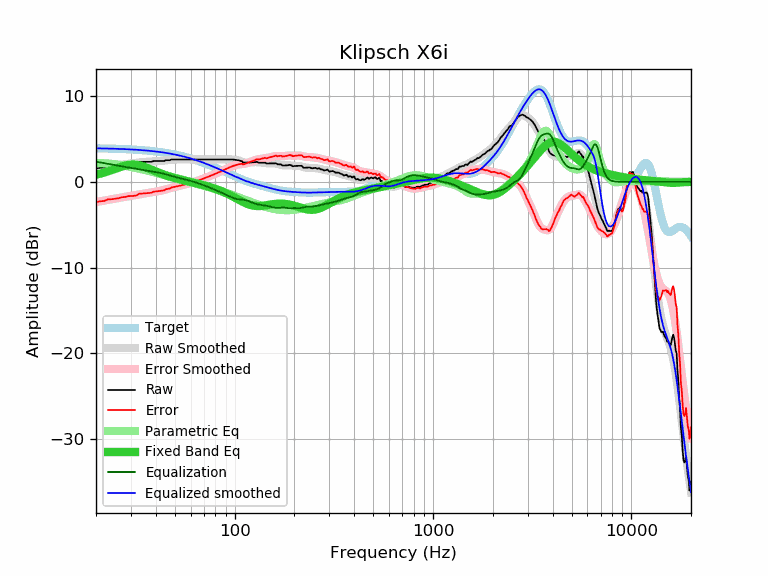

The file beside this chart, header and first rows:
frequency, raw, error, smoothed, error_smoothed, equalization, parametric_eq, equalized_raw, equalized_smoothed, target
20, 1.56, -2.35, 1.56, -2.35, 2.35, 0.84, 3.92, 3.91, 3.91
21, 1.64, -2.26, 1.64, -2.26, 2.26, 0.95, 3.91, 3.90, 3.90
22, 1.66, -2.23, 1.72, -2.18, 2.18, 1.08, 3.84, 3.89, 3.89
23, 1.85, -2.03, 1.79, -2.10, 2.10, 1.22, 3.95, 3.88, 3.88
24, 1.85, -2.02, 1.85, -2.02, 2.02, 1.37, 3.87, 3.87, 3.87
25, 1.90, -1.96, 1.91, -1.95, 1.95, 1.51, 3.85, 3.86, 3.86
26, 1.94, -1.90, 1.97, -1.88, 1.88, 1.65, 3.82, 3.85, 3.85
27, 2.04, -1.79, 2.02, -1.82, 1.82, 1.78, 3.86, 3.83, 3.83
28, 2.05, -1.76, 2.06, -1.75, 1.75, 1.89, 3.81, 3.82, 3.82
29, 2.13, -1.67, 2.11, -1.69, 1.69, 1.97, 3.83, 3.80, 3.80
30, 2.13, -1.65, 2.15, -1.63, 1.63, 2.01, 3.77, 3.78, 3.78
31, 2.13, -1.63, 2.19, -1.58, 1.58, 2.02, 3.71, 3.76, 3.76
32, 2.17, -1.57, 2.23, -1.52, 1.52, 1.99, 3.69, 3.74, 3.74
33, 2.33, -1.39, 2.26, -1.46, 1.46, 1.94, 3.80, 3.72, 3.72
34, 2.33, -1.37, 2.29, -1.41, 1.41, 1.86, 3.74, 3.70, 3.70
35, 2.33, -1.34, 2.32, -1.36, 1.36, 1.76, 3.69, 3.68, 3.68
36, 2.33, -1.32, 2.34, -1.31, 1.31, 1.65, 3.65, 3.65, 3.65
37, 2.33, -1.29, 2.36, -1.27, 1.27, 1.54, 3.60, 3.63, 3.63
38, 2.33, -1.27, 2.38, -1.23, 1.23, 1.43, 3.56, 3.60, 3.60
39, 2.42, -1.15, 2.39, -1.18, 1.18, 1.32, 3.61, 3.57, 3.57
40, 2.42, -1.12, 2.40, -1.14, 1.14, 1.21, 3.57, 3.54, 3.54
41, 2.42, -1.09, 2.42, -1.10, 1.10, 1.11, 3.52, 3.51, 3.51
42, 2.42, -1.06, 2.43, -1.05, 1.05, 1.01, 3.47, 3.48, 3.48
43, 2.42, -1.02, 2.45, -1.00, 1.00, 0.92, 3.42, 3.45, 3.45
44, 2.42, -0.99, 2.47, -0.94, 0.94, 0.84, 3.36, 3.41, 3.41
45, 2.52, -0.86, 2.50, -0.88, 0.88, 0.76, 3.40, 3.38, 3.38
46, 2.52, -0.82, 2.52, -0.82, 0.82, 0.68, 3.34, 3.34, 3.34
47, 2.52, -0.78, 2.55, -0.76, 0.76, 0.62, 3.28, 3.31, 3.31
48, 2.61, -0.65, 2.57, -0.69, 0.69, 0.55, 3.31, 3.27, 3.27
49, 2.61, -0.61, 2.59, -0.64, 0.64, 0.49, 3.25, 3.23, 3.23
50, 2.61, -0.57, 2.61, -0.58, 0.58, 0.44, 3.20, 3.19, 3.19
51, 2.61, -0.53, 2.61, -0.53, 0.53, 0.38, 3.14, 3.14, 3.15
52, 2.61, -0.49, 2.62, -0.48, 0.48, 0.33, 3.10, 3.10, 3.10
53, 2.61, -0.44, 2.62, -0.44, 0.44, 0.28, 3.05, 3.06, 3.06
54, 2.61, -0.40, 2.62, -0.39, 0.39, 0.24, 3.01, 3.01, 3.01
55, 2.61, -0.35, 2.62, -0.35, 0.35, 0.19, 2.96, 2.97, 2.97
56, 2.61, -0.31, 2.62, -0.31, 0.31, 0.15, 2.92, 2.92, 2.92
57, 2.61, -0.26, 2.61, -0.26, 0.26, 0.11, 2.87, 2.88, 2.88
58, 2.61, -0.21, 2.61, -0.21, 0.21, 0.07, 2.83, 2.83, 2.83
59, 2.61, -0.16, 2.61, -0.16, 0.16, 0.03, 2.78, 2.78, 2.78
60, 2.61, -0.12, 2.61, -0.12, 0.12, -0.01, 2.73, 2.73, 2.73
61, 2.61, -0.07, 2.61, -0.07, 0.07, -0.05, 2.68, 2.68, 2.68
62, 2.61, -0.01, 2.61, -0.01, 0.01, -0.09, 2.63, 2.63, 2.63
63, 2.61, 0.04, 2.61, 0.04, -0.04, -0.12, 2.58, 2.58, 2.58
64, 2.61, 0.09, 2.61, 0.09, -0.09, -0.16, 2.53, 2.53, 2.53
65, 2.61, 0.14, 2.61, 0.14, -0.14, -0.20, 2.47, 2.47, 2.47
66, 2.61, 0.19, 2.61, 0.19, -0.19, -0.24, 2.42, 2.42, 2.42
67, 2.61, 0.25, 2.61, 0.25, -0.25, -0.28, 2.37, 2.37, 2.37
68, 2.61, 0.30, 2.61, 0.30, -0.30, -0.32, 2.31, 2.31, 2.31
69, 2.61, 0.35, 2.61, 0.35, -0.35, -0.35, 2.26, 2.26, 2.26
70, 2.61, 0.41, 2.61, 0.41, -0.41, -0.39, 2.21, 2.21, 2.21
71, 2.61, 0.46, 2.61, 0.46, -0.46, -0.43, 2.15, 2.15, 2.15
72, 2.61, 0.51, 2.61, 0.51, -0.51, -0.47, 2.10, 2.10, 2.10
73, 2.61, 0.57, 2.61, 0.57, -0.57, -0.51, 2.05, 2.05, 2.05
74, 2.61, 0.62, 2.61, 0.62, -0.62, -0.55, 1.99, 1.99, 1.99
75, 2.61, 0.68, 2.61, 0.68, -0.68, -0.59, 1.94, 1.94, 1.94
76, 2.61, 0.73, 2.61, 0.73, -0.73, -0.64, 1.88, 1.88, 1.88
77, 2.61, 0.79, 2.61, 0.79, -0.79, -0.68, 1.83, 1.83, 1.83
78, 2.61, 0.84, 2.61, 0.84, -0.84, -0.72, 1.77, 1.77, 1.77
79, 2.61, 0.89, 2.61, 0.89, -0.89, -0.77, 1.72, 1.72, 1.72
... 553 more rows
